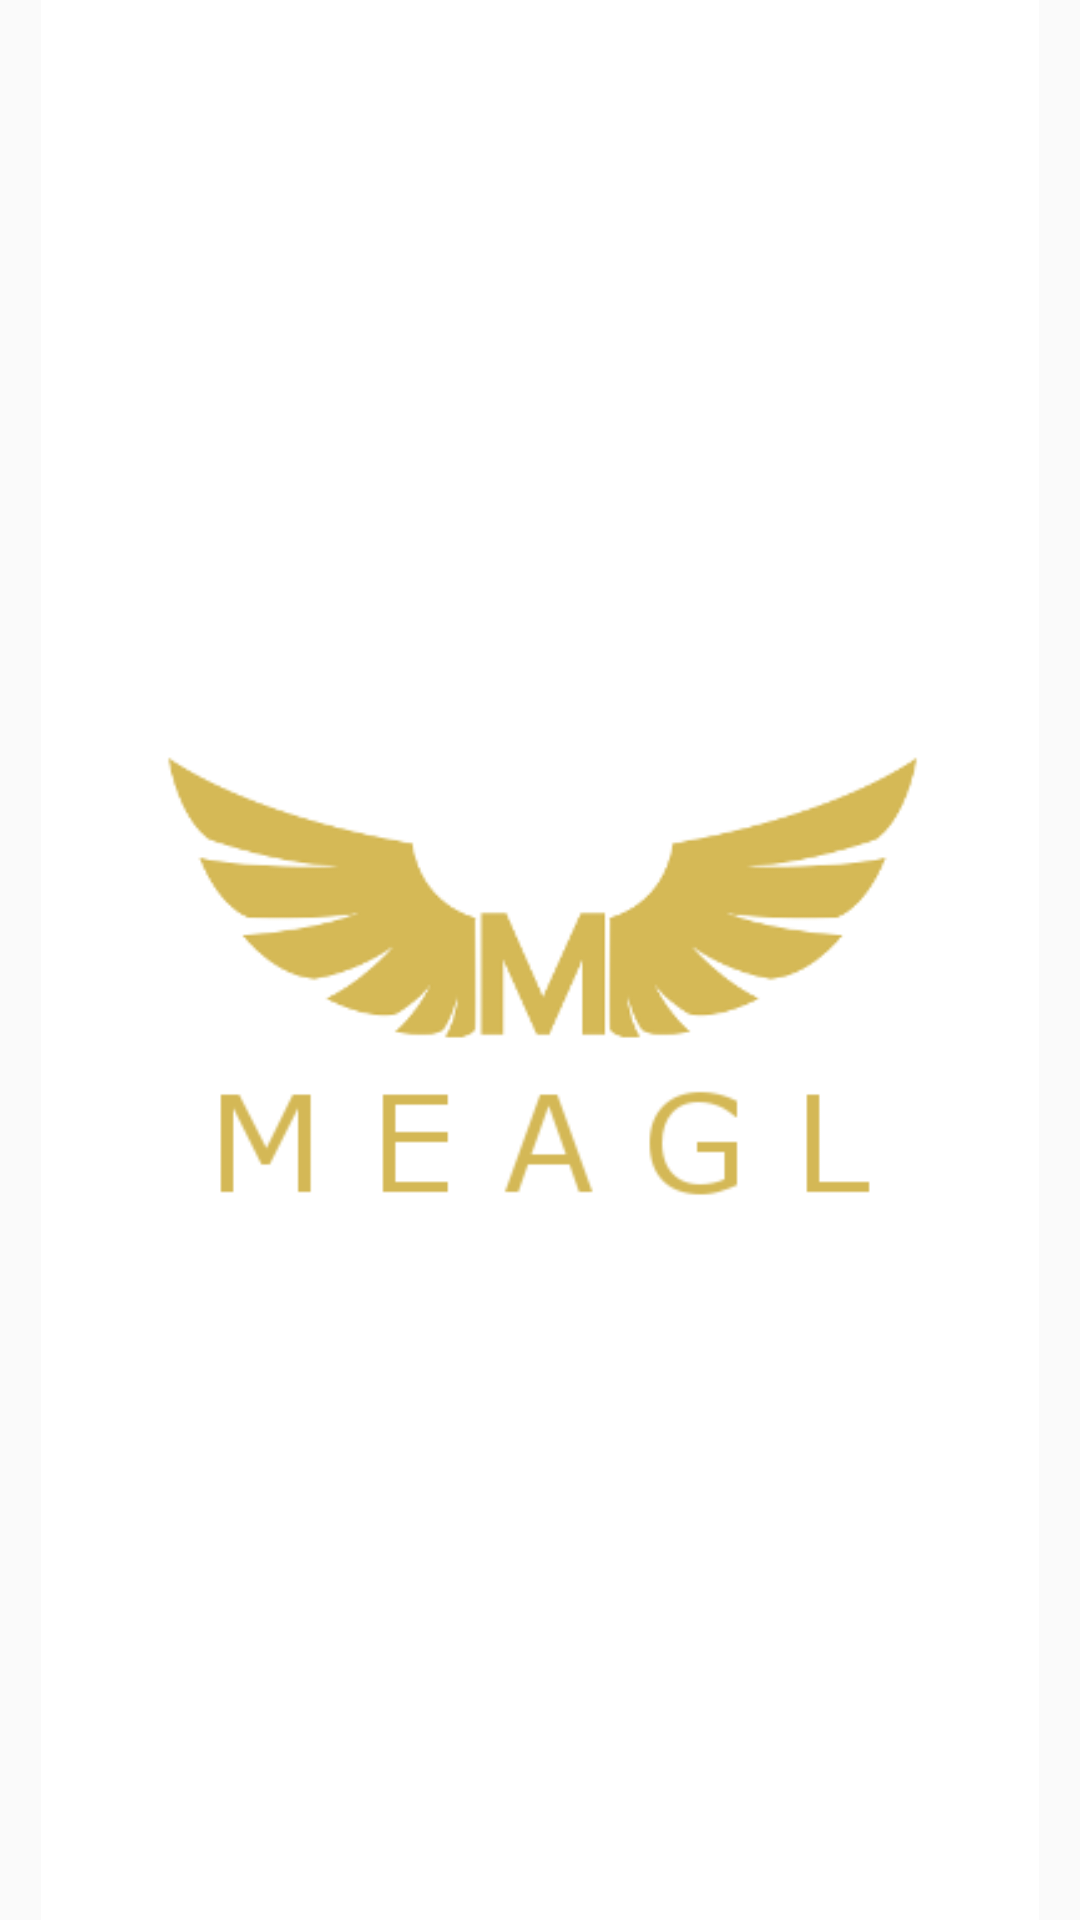

This screen was rendered from an Android layout file. Write that file and the resources it references.
<!-- AndroidManifest.xml: application theme AppTheme -->
<!-- res/layout/activity_splashscreen.xml -->
<?xml version="1.0" encoding="utf-8"?>
<RelativeLayout
    xmlns:android="http://schemas.android.com/apk/res/android"
    xmlns:app="http://schemas.android.com/apk/res-auto"
    xmlns:tools="http://schemas.android.com/tools"
    android:layout_width="match_parent"
    android:layout_height="match_parent"
    tools:context="com.sharvai_sid.meagl.splashscreen">

    <ImageView
        android:layout_width="match_parent"
        android:layout_height="match_parent"
        android:src="@drawable/meagl_ss_400px"/>

</RelativeLayout>
<!-- resources referenced by this layout -->
<resources>
  <!-- drawable meagl_ss_400px: png bitmap (drawable, 14117 bytes) -->
  <style name="AppTheme" parent="Theme.AppCompat.Light.DarkActionBar">
          
          <item name="colorPrimary">@color/colorPrimary</item>
          <item name="colorPrimaryDark">@color/colorPrimaryDark</item>
          <item name="colorAccent">@color/colorAccent</item>
          <item name="android:textColorPrimary">@color/textColorPrimary</item>
          <item name="android:textColorSecondary">@color/textColorSecondary</item>
      </style>
  <color name="colorPrimary">#590755</color>
  <color name="colorPrimaryDark">#590755</color>
  <color name="colorAccent">#ce506d</color>
  <color name="textColorPrimary">#ceb250</color>
  <color name="textColorSecondary">#ceb250</color>
</resources>
